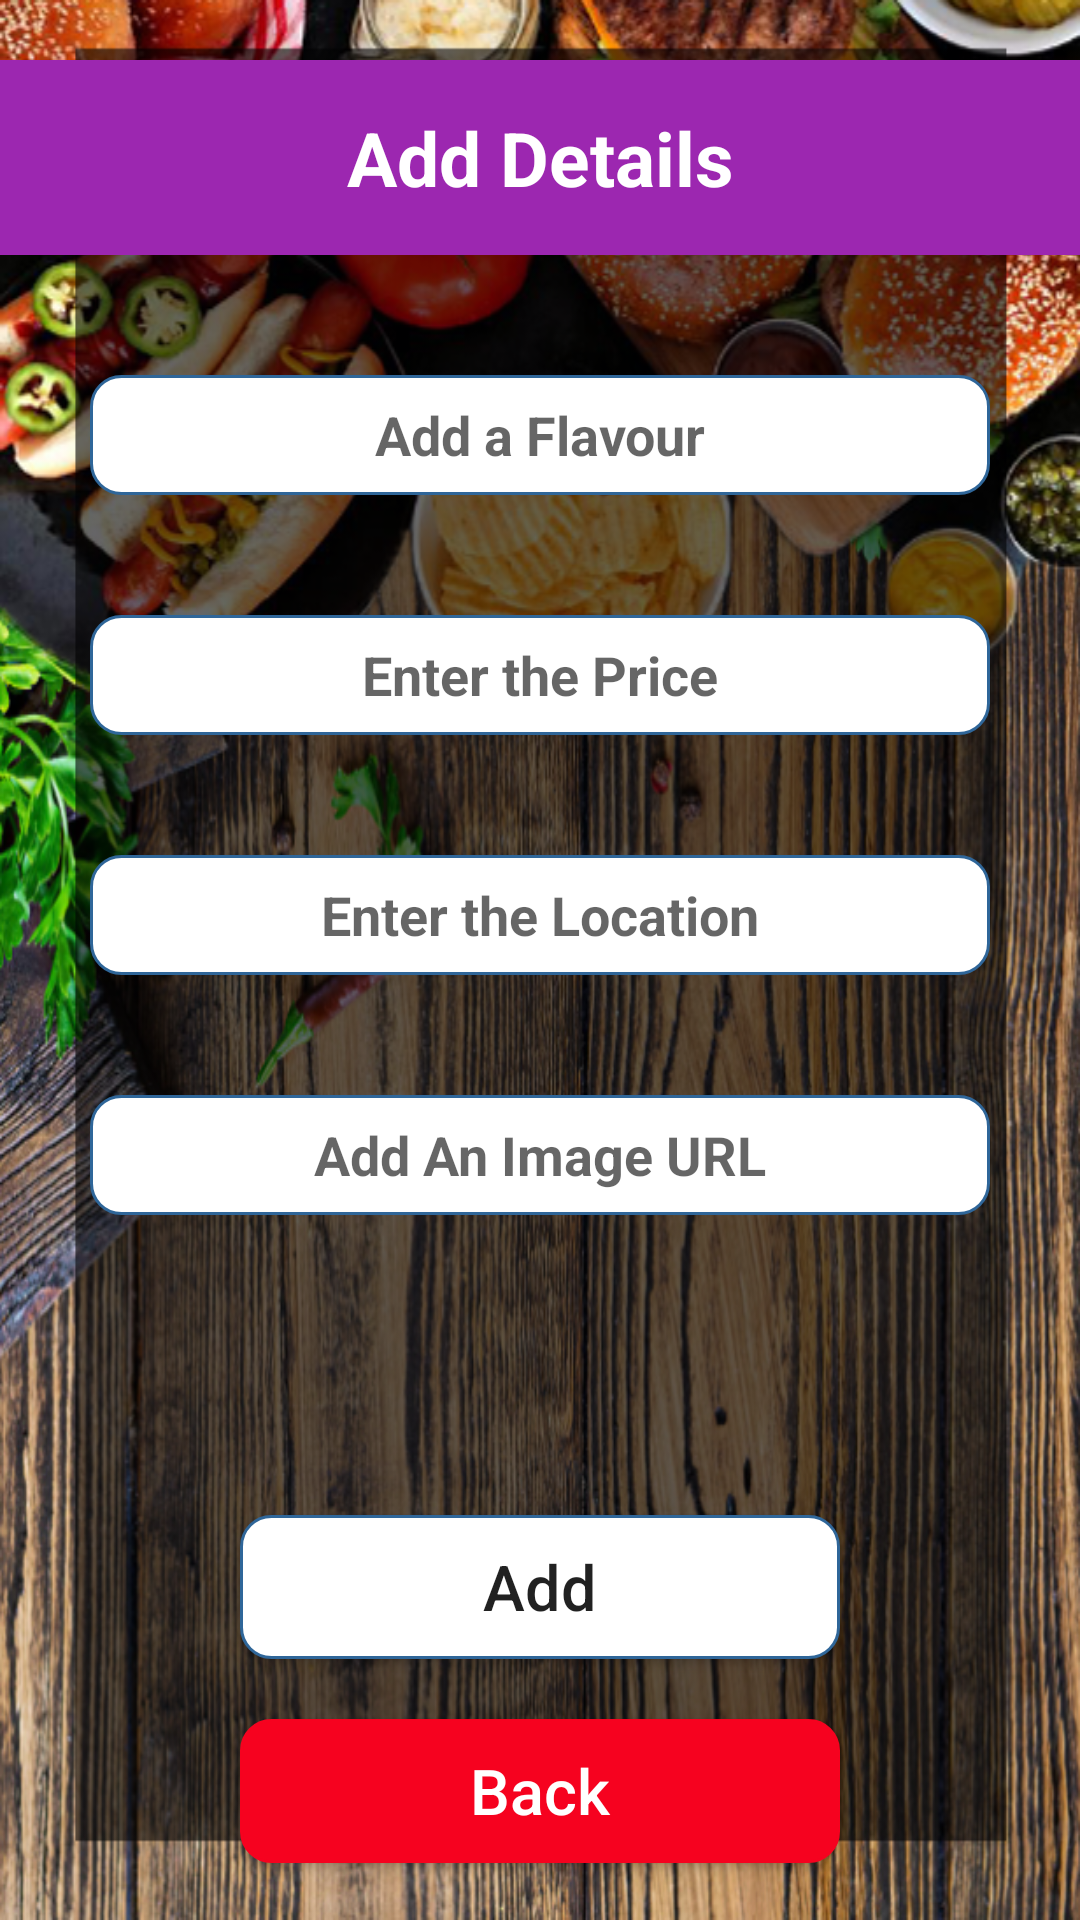

Produce the Android XML layout that renders to this screen, including the resource entries it uses.
<!-- AndroidManifest.xml: application theme Theme.UserReg -->
<!-- res/layout/activity_add.xml -->
<?xml version="1.0" encoding="utf-8"?>
<LinearLayout xmlns:android="http://schemas.android.com/apk/res/android"
    android:layout_width="match_parent"
    android:layout_height="match_parent"
    android:orientation="vertical"
    android:background="@drawable/pagead"
    >
    <TextView
        android:layout_width="match_parent"
        android:layout_height="20dp"
        />
    <TextView
        android:layout_width="match_parent"
        android:layout_height="65dp"
        android:text="Add Details"
        android:background="@color/purple"
        android:textSize="25dp"
        android:gravity="center"
        android:textColor="@color/white"
        android:textStyle="bold"
        />
    <TextView
        android:layout_width="match_parent"
        android:layout_height="40dp"
        />
    <EditText
        android:layout_gravity="center"
        android:layout_width="300dp"
        android:layout_height="40dp"
        android:layout_marginLeft="10dp"
        android:layout_marginRight="10dp"
        android:background="@drawable/rounded"
        android:gravity="center"
        android:id="@+id/txtFlavor"
        android:textStyle="bold"
        android:hint="Add a Flavour"

        />
    <TextView
        android:layout_width="match_parent"
        android:layout_height="40dp"
        />
    <EditText
        android:layout_gravity="center"
        android:layout_width="300dp"
        android:layout_height="40dp"
        android:layout_marginLeft="10dp"
        android:layout_marginRight="10dp"
        android:background="@drawable/rounded"
        android:gravity="center"
        android:id="@+id/txtPrice"
        android:hint="Enter the Price"
        android:textStyle="bold"
        />
    <TextView
        android:layout_width="match_parent"
        android:layout_height="40dp"
        />


    <EditText
        android:layout_gravity="center"
        android:layout_width="300dp"
        android:layout_height="40dp"
        android:layout_marginLeft="10dp"
        android:layout_marginRight="10dp"
        android:background="@drawable/rounded"
        android:gravity="center"
        android:id="@+id/txtLocation"
        android:hint="Enter the Location"
        android:textStyle="bold"/>
    <TextView
        android:layout_width="match_parent"
        android:layout_height="40dp"
        />
    <EditText
        android:layout_gravity="center"
        android:layout_width="300dp"
        android:layout_height="40dp"
        android:layout_marginLeft="10dp"
        android:layout_marginRight="10dp"
        android:background="@drawable/rounded"
        android:gravity="center"
        android:id="@+id/txtImgurl"
        android:hint="Add An Image URL"
        android:textStyle="bold"
        />
    <TextView
        android:layout_width="match_parent"
        android:layout_height="80dp"
        />
    <Button
        android:layout_gravity="center"
        android:layout_width="200dp"
        android:layout_height="wrap_content"
        android:text="Add"
        android:layout_marginRight="25dp"
        android:layout_marginTop="20dp"
        android:layout_marginLeft="25dp"
        android:textSize="21dp"
        android:textAllCaps="false"
        android:background="@drawable/rounded"
        android:id="@+id/btnAdd"
        />

    <Button
        android:layout_gravity="center"
        android:layout_width="200dp"
        android:layout_height="wrap_content"
        android:text="Back"
        android:layout_marginRight="25dp"
        android:layout_marginTop="20dp"
        android:layout_marginLeft="25dp"
        android:textSize="21dp"
        android:textAllCaps="false"
        android:backgroundTint="@color/red"
        android:background="@drawable/rounded"
        android:id="@+id/btnBack"
        android:textColor="@color/white"
        />

</LinearLayout>
<!-- resources referenced by this layout -->
<resources>
  <color name="purple">#9C27B0</color>
  <color name="red">#F6021F</color>
  <color name="white">#FFFFFFFF</color>
  <!-- drawable pagead: png bitmap (drawable, 748844 bytes) -->
  <!-- drawable rounded (drawable) -->
  <?xml version="1.0" encoding="utf-8"?>
  <selector xmlns:android="http://schemas.android.com/apk/res/android">
      <item>
          <shape>
              <solid android:color="#FFFFFF"/>
              <stroke
                  android:width="1dp"
                  android:color="#2F6699"/>
              <corners
                  android:radius="10dp"/>
          </shape>
      </item>
  </selector>
  <style name="Theme.UserReg" parent="Base.Theme.UserReg" />
  <style name="Base.Theme.UserReg" parent="Theme.AppCompat.DayNight.DarkActionBar">
          
          
      </style>
</resources>
